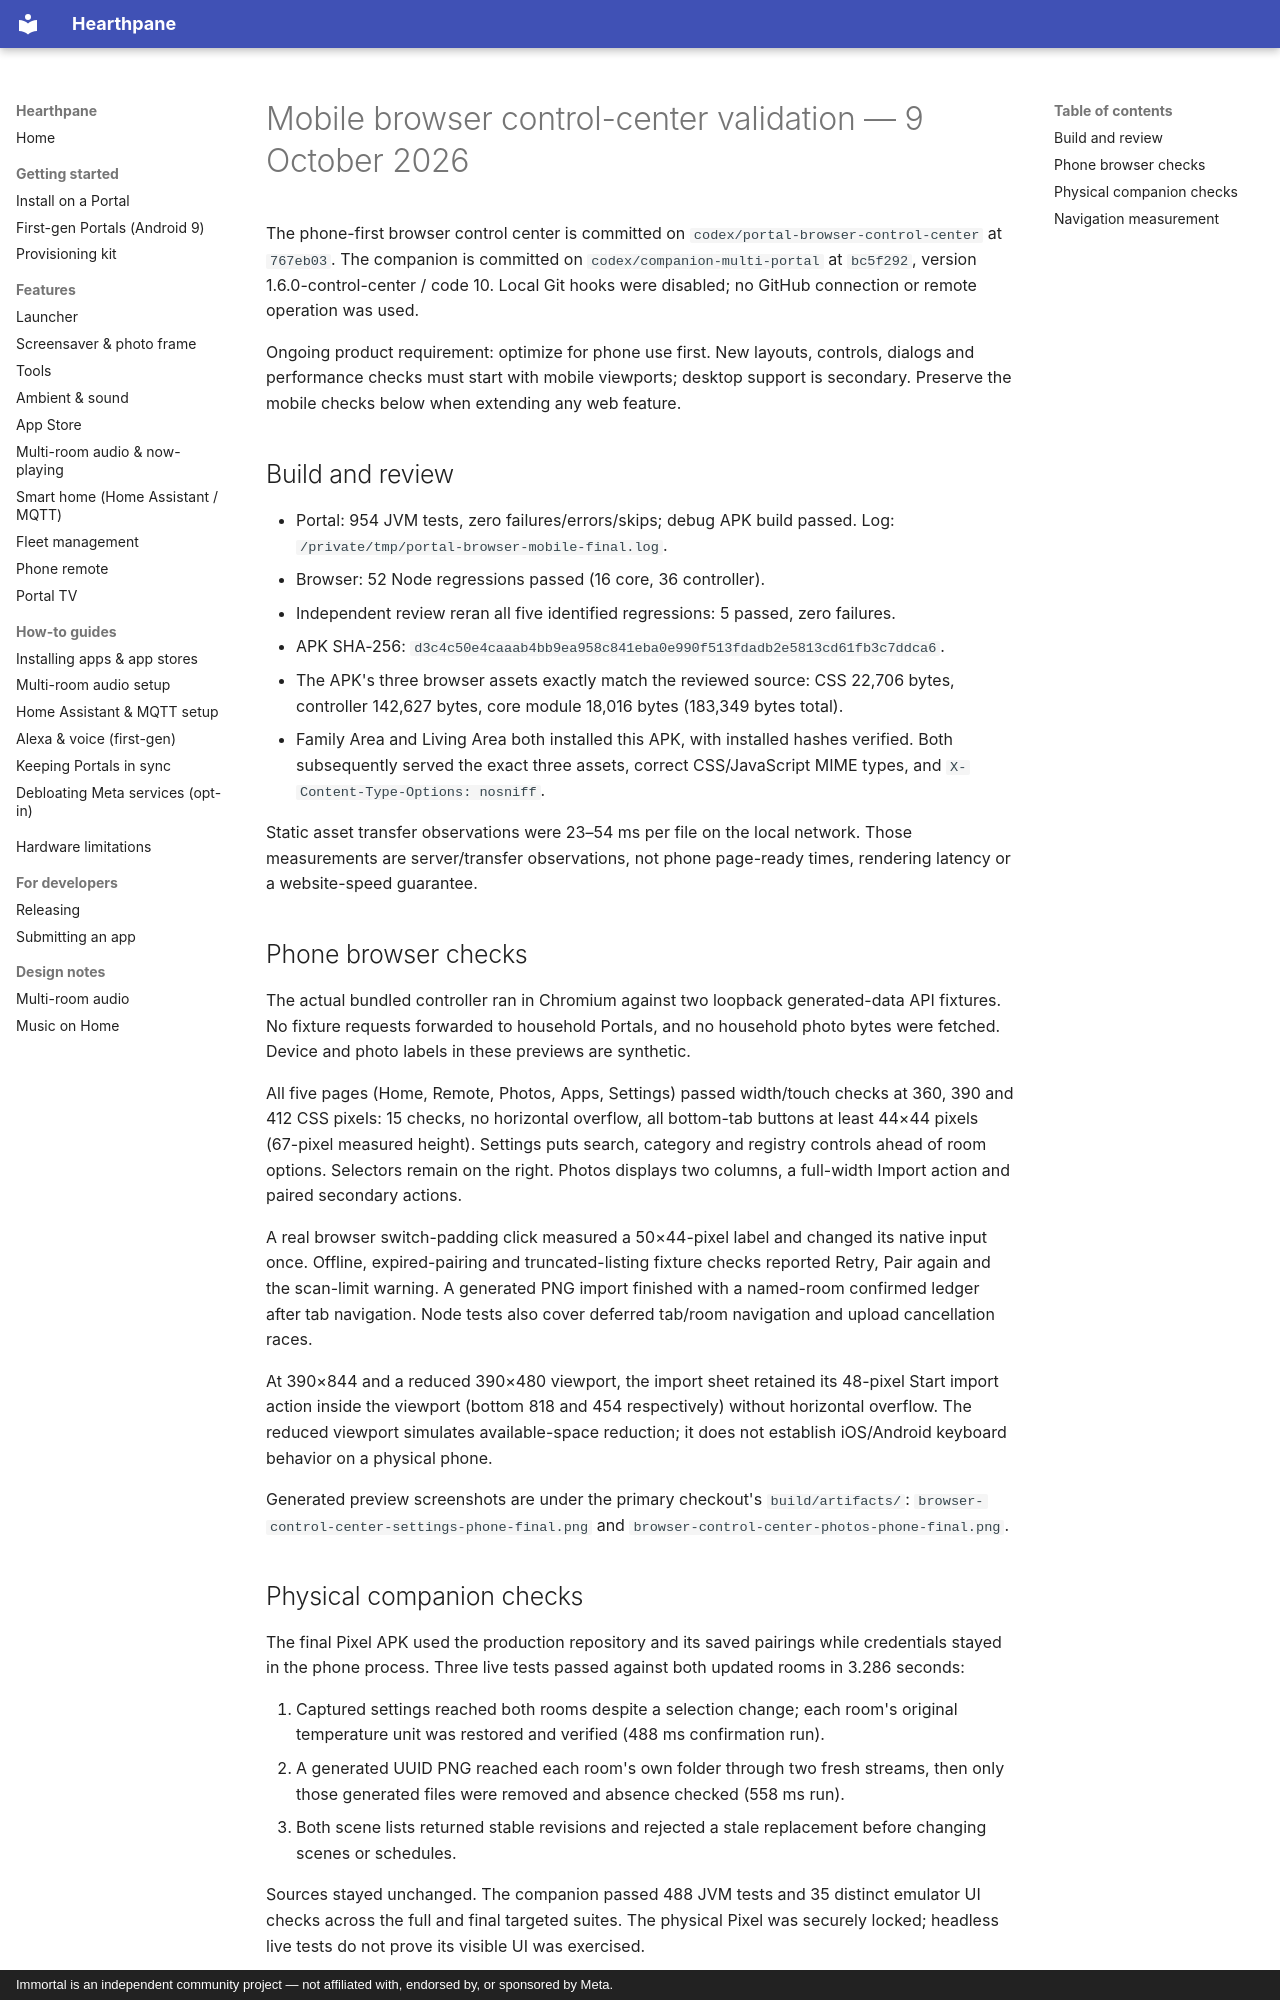

repository: rlchandani/portal-prime · page: design/browser-control-center-mobile-validation/index.html · generator: mkdocs · copyright: Immortal is an independent community project — not affiliated with, endorsed by, or sponsored by Meta.

# Mobile browser control-center validation — 9 October 2026

The phone-first browser control center is committed on
`codex/portal-browser-control-center` at `767eb03`. The companion is committed on
`codex/companion-multi-portal` at `bc5f292`, version 1.6.0-control-center / code 10.
Local Git hooks were disabled; no GitHub connection or remote operation was used.

Ongoing product requirement: optimize for phone use first. New layouts, controls,
dialogs and performance checks must start with mobile viewports; desktop support
is secondary. Preserve the mobile checks below when extending any web feature.

## Build and review

- Portal: 954 JVM tests, zero failures/errors/skips; debug APK build passed.
  Log: `/private/tmp/portal-browser-mobile-final.log`.
- Browser: 52 Node regressions passed (16 core, 36 controller).
- Independent review reran all five identified regressions: 5 passed, zero failures.
- APK SHA-256: `d3c4c50e4caaab4bb9ea958c841eba0e990f513fdadb2e5813cd61fb3c7ddca6`.
- The APK's three browser assets exactly match the reviewed source: CSS 22,706 bytes,
  controller 142,627 bytes, core module 18,016 bytes (183,349 bytes total).
- Family Area and Living Area both installed this APK, with installed hashes verified.
  Both subsequently served the exact three assets, correct CSS/JavaScript MIME types,
  and `X-Content-Type-Options: nosniff`.

Static asset transfer observations were 23–54 ms per file on the local network.
Those measurements are server/transfer observations, not phone page-ready times,
rendering latency or a website-speed guarantee.

## Phone browser checks

The actual bundled controller ran in Chromium against two loopback generated-data
API fixtures. No fixture requests forwarded to household Portals, and no household
photo bytes were fetched. Device and photo labels in these previews are synthetic.

All five pages (Home, Remote, Photos, Apps, Settings) passed width/touch checks at
360, 390 and 412 CSS pixels: 15 checks, no horizontal overflow, all bottom-tab
buttons at least 44×44 pixels (67-pixel measured height). Settings puts search,
category and registry controls ahead of room options. Selectors remain on the right.
Photos displays two columns, a full-width Import action and paired secondary actions.

A real browser switch-padding click measured a 50×44-pixel label and changed its
native input once. Offline, expired-pairing and truncated-listing fixture checks
reported Retry, Pair again and the scan-limit warning. A generated PNG import
finished with a named-room confirmed ledger after tab navigation. Node tests also
cover deferred tab/room navigation and upload cancellation races.

At 390×844 and a reduced 390×480 viewport, the import sheet retained its 48-pixel
Start import action inside the viewport (bottom 818 and 454 respectively) without
horizontal overflow. The reduced viewport simulates available-space reduction;
it does not establish iOS/Android keyboard behavior on a physical phone.

Generated preview screenshots are under the primary checkout's `build/artifacts/`:
`browser-control-center-settings-phone-final.png` and
`browser-control-center-photos-phone-final.png`.
